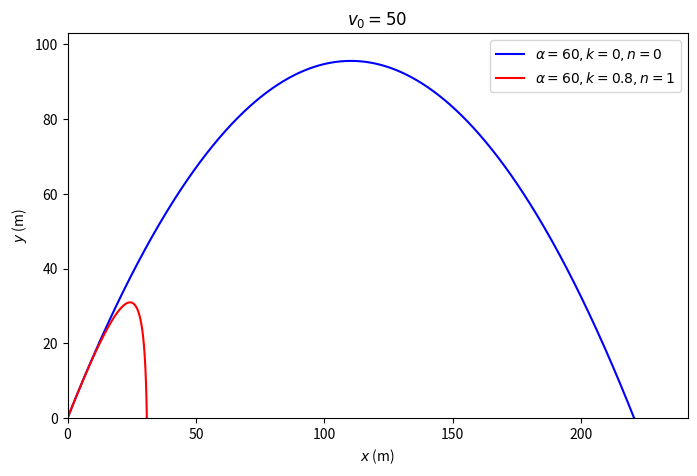

This chart was generated by the following Python code: (Note: this script raises an exception after producing the figure.)
import numpy as np

def rk4(f,a,b,N,y0):
    h = (b - a)/N
    t = a
    y = [np.array(y0)]

    for i in range(1,N+1):
        k1 = h*f(t,       y[-1])
        k2 = h*f(t + h/2, y[-1] + k1/2)
        k3 = h*f(t + h/2, y[-1] + k2/2)
        k4 = h*f(t + h,   y[-1] + k3)
        yi = y[-1] + (1/6)*(k1 + 2*k2 + 2*k3 + k4)
        y.append(yi)
        t = t + h

    return np.array(y)
def f_nodrag(t,y):
    g = 9.81
    coord_x, coord_y, vx, vy = y
    return np.array([vx, vy, 0, -g])
def y_ideal(x,y0):
    g = 9.81
    coord_x0, coord_y0, vx0, vy0 = y0
    return (vy0/vx0)*x - (g/(2*(vx0**2)))*(x**2)

def get_H(init):
    g = 9.81
    v0, angle, coord_x0, coord_y0 = init
    theta = np.radians(angle)
    H = (v0**2)*(np.sin(theta)**2)/(2*g)
    return H

def get_R(init):
    g = 9.81
    v0, angle, coord_x0, coord_y0 = init
    theta = np.radians(angle)
    R = 2*(v0**2)*np.cos(theta)*np.sin(theta)/g
    return R
def f_drag_total(t,y,n=1):
    g = 9.81
    k = 0.8
    coord_x, coord_y, vx, vy = y
    vxp = -k * ((vx**2 + vy**2)**((n - 1)/2)) * vx
    vyp = -k * ((vx**2 + vy**2)**((n - 1)/2)) * vy - g
    return np.array([vx, vy, vxp, vyp])
def f_drag_comp(t,y):
    g = 9.81
    k = 0.8
    n = 1
    coord_x, coord_y, vx, vy = y
    vxp = -k * vx**(n + 1)/np.sqrt(vx**2 + vy**2)
    vyp = -k * vy**(n + 1)/np.sqrt(vx**2 + vy**2) - g
    return np.array([vx, vy, vxp, vyp])

def init_setup(init):
    v0, angle, coord_x0, coord_y0 = init
    theta = np.radians(angle)
    vx0 = v0*np.cos(theta)
    vy0 = v0*np.sin(theta)
    y0 = [coord_x0, coord_y0, vx0, vy0]
    return y0

a = 0
b = 10
N = 5000

def print_range_height(data,init,e=1):
    Hi = np.argmax(data[:, 1])
    Ha = data[Hi, 1]
    He = get_H(init)
    Herr = Ha/He
    Ri = np.abs(data[Hi:, 1]).argmin()
    Ra = data[Ri + Hi, 0]
    Re = get_R(init)
    Rerr = Ra/Re
    print("H = ", Ha, "(appr.)")
    if (e == 1):
        print("H = ", He, "(exact)")
        print("err = ", Herr)
    print("R = ", Ra, "(appr.)")
    if (e == 1):
        print("R = ", Re, "(exact)")
        print("err = ", Rerr,)
    return [Ha, He, Herr, Ra, Re, Rerr]

import matplotlib.pyplot as plt

# Figure 1: So sánh quỹ đạo trong chân không và quỹ đạo khi có lực cản không khí
plt.figure(figsize=(8,5))

results_nodrag_ideal = np.zeros((5000, 2))
results_nodrag_ideal[:, 0] = np.linspace(0,230,5000)
init = [50,60,0,0]
y0 = init_setup(init)

results_nodrag_ideal[:, 1] = y_ideal(results_nodrag_ideal[:, 0], y0)
plt.plot(results_nodrag_ideal[:,0], results_nodrag_ideal[:,1], "b",
         label=r"$\alpha = 60, k = 0, n = 0$")
results_drag_total = rk4(lambda t,y: f_drag_total(t,y,n=1),a,b,N,y0)
plt.plot(results_drag_total[:,0], results_drag_total[:,1], "r",
         label=r"$\alpha = 60, k = 0.8, n = 1$")
plt.legend()
plt.title(r"$v_0 = 50$")
plt.xlim(0)
plt.ylim(0)
plt.xlabel(r"$x$ (m)")
plt.ylabel(r"$y$ (m)")
plt.savefig("images/drag_vs_nodrag.png", dpi = 300)

# Figure 2: Ảnh hưởng của góc bắn tới tầm xa
plt.figure(figsize=(8,5))

results_nodrag_ideal = np.zeros((10000, 2))
results_nodrag_ideal[:, 0] = np.linspace(0,5000,10000)

print("v0 = 200, alpha = 30")
init = [200,30,0,0]
y0 = init_setup(init)
results_drag_total = rk4(lambda t,y: f_drag_total(t,y,n=2),a,b,N,y0)
plt.plot(results_drag_total[:,0], results_drag_total[:,1],
         "r", label=r"$\alpha = 30, k = 0.8, n = 2$")
results_nodrag_ideal[:, 1] = y_ideal(results_nodrag_ideal[:, 0], y0)
plt.plot(results_nodrag_ideal[:,0], results_nodrag_ideal[:,1],
         "r", ls = "--", label=r"$\alpha = 30, k = 0, n = 0$")
R30 = print_range_height(results_nodrag_ideal,init)

print("v0 = 200, alpha = 45")
init = [200,45,0,0]
y0 = init_setup(init)
results_drag_total = rk4(lambda t,y: f_drag_total(t,y,n=2),a,b,N,y0)
plt.plot(results_drag_total[:,0], results_drag_total[:,1],
         "g", label=r"$\alpha = 45, k = 0.8, n = 2$")
results_nodrag_ideal[:, 1] = y_ideal(results_nodrag_ideal[:, 0], y0)
plt.plot(results_nodrag_ideal[:,0], results_nodrag_ideal[:,1],
         "g", ls = "--", label=r"$\alpha = 45, k = 0, n = 0$")
R45 = print_range_height(results_nodrag_ideal,init)

print("v0 = 200, alpha = 60")
init = [200,60,0,0]
y0 = init_setup(init)
results_drag_total = rk4(lambda t,y: f_drag_total(t,y,n=2),a,b,N,y0)
plt.plot(results_drag_total[:,0], results_drag_total[:,1],
         "b", label=r"$\alpha = 60, k = 0.8, n = 2$")
results_nodrag_ideal[:, 1] = y_ideal(results_nodrag_ideal[:, 0], y0)
plt.plot(results_nodrag_ideal[:,0], results_nodrag_ideal[:,1],
         "b", ls = "--", label=r"$\alpha = 60, k = 0, n = 0$")
R60 = print_range_height(results_nodrag_ideal,init)

f = open("data/latex_table.tex", "w")
f.write(r"\multirow{3}{*}{\(H_{\max}\) (\unit{\meter})}")
f.write("\n")
f.write("& Kết quả RK4   & \\num{{{:.6f}}}  & \\num{{{:.6f}}}  & \\num{{{:.6f}}} \\\\\n".format(R30[0], R45[0], R60[0]))
f.write("& Lý thuyết     & \\num{{{:.6f}}}  & \\num{{{:.6f}}}  & \\num{{{:.6f}}} \\\\\n".format(R30[1], R45[1], R60[1]))
f.write("& Sai số tỷ đối & \\num{{{:.6f}}}  & \\num{{{:.6f}}}  & \\num{{{:.6f}}} \\\\\n".format(R30[2], R45[2], R60[2]))
f.write(r"\midrule")
f.write("\n")
f.write(r"\multirow{3}{*}{\(R\) (\unit{\meter})}")
f.write("\n")
f.write("& Kết quả RK4   & \\num{{{:.6f}}}  & \\num{{{:.6f}}}  & \\num{{{:.6f}}} \\\\\n".format(R30[3], R45[3], R60[3]))
f.write("& Lý thuyết     & \\num{{{:.6f}}}  & \\num{{{:.6f}}}  & \\num{{{:.6f}}} \\\\\n".format(R30[4], R45[4], R60[4]))
f.write("& Sai số tỷ đối & \\num{{{:.6f}}}  & \\num{{{:.6f}}}  & \\num{{{:.6f}}} \\\\\n".format(R30[5], R45[5], R60[5]))
f.close()

plt.legend()
plt.title(r"$v_0 = 200$")
plt.xlim(0,6)
plt.ylim(0,5)
plt.xlabel(r"$x$ (m)")
plt.ylabel(r"$y$ (m)")
plt.savefig("images/drag_angle.png", dpi = 300)

# Figure 3: Ảnh hưởng của số mũ lực cản đến hình dạng quỹ đạo
plt.figure(figsize=(8,5))

init = [50,45,0,0]
y0 = init_setup(init)
results_drag_total = rk4(lambda t,y: f_drag_total(t,y,n=1),a,b,N,y0)
plt.plot(results_drag_total[:,0], results_drag_total[:,1],
         "b", label=r"$n = 1$")
print_range_height(results_drag_total,init,e=0)

results_drag_total = rk4(lambda t,y: f_drag_total(t,y,n=1.5),a,b,N,y0)
plt.plot(results_drag_total[:,0], results_drag_total[:,1],
         "g", label=r"$n = 1.5$")
print_range_height(results_drag_total,init,e=0)

results_drag_total = rk4(lambda t,y: f_drag_total(t,y,n=2),a,b,N,y0)
plt.plot(results_drag_total[:,0], results_drag_total[:,1],
         "r", label=r"$n = 2$")
print_range_height(results_drag_total,init,e=0)

plt.legend()
plt.title(r"$v_0 = 50, \alpha = 45, k = 0.8$")
plt.xlim(0)
plt.ylim(0)
plt.xlabel(r"$x$ (m)")
plt.ylabel(r"$y$ (m)")
plt.savefig("images/drag_exponent.png", dpi = 300)

# Figure 4: Khảo sát sự phụ thuộc của quỹ đạo vào vận tốc đầu
plt.figure(figsize=(8,5))

init = [50,45,0,0]
y0 = init_setup(init)
results_drag_total = rk4(lambda t,y: f_drag_total(t,y,n=2),a,b,N,y0)
plt.plot(results_drag_total[:,0], results_drag_total[:,1],
         "black", label=r"$v_0 = 50$")

init = [100,45,0,0]
y0 = init_setup(init)
results_drag_total = rk4(lambda t,y: f_drag_total(t,y,n=2),a,b,N,y0)
plt.plot(results_drag_total[:,0], results_drag_total[:,1],
         "r", label=r"$v_0 = 100$")

init = [200,45,0,0]
y0 = init_setup(init)
results_drag_total = rk4(lambda t,y: f_drag_total(t,y,n=2),a,b,N,y0)
plt.plot(results_drag_total[:,0], results_drag_total[:,1],
         "g", label=r"$v_0 = 200$")

init = [300,45,0,0]
y0 = init_setup(init)
results_drag_total = rk4(lambda t,y: f_drag_total(t,y,n=2),a,b,N,y0)
plt.plot(results_drag_total[:,0], results_drag_total[:,1],
         "b", label=r"$v_0 = 300$")
plt.legend()
plt.title(r"$\alpha = 45, k = 0.8, n = 2$")
plt.xlim(0)
plt.ylim(0)
plt.xlabel(r"$x$ (m)")
plt.ylabel(r"$y$ (m)")
plt.savefig("images/drag_velocity.png", dpi = 300)
